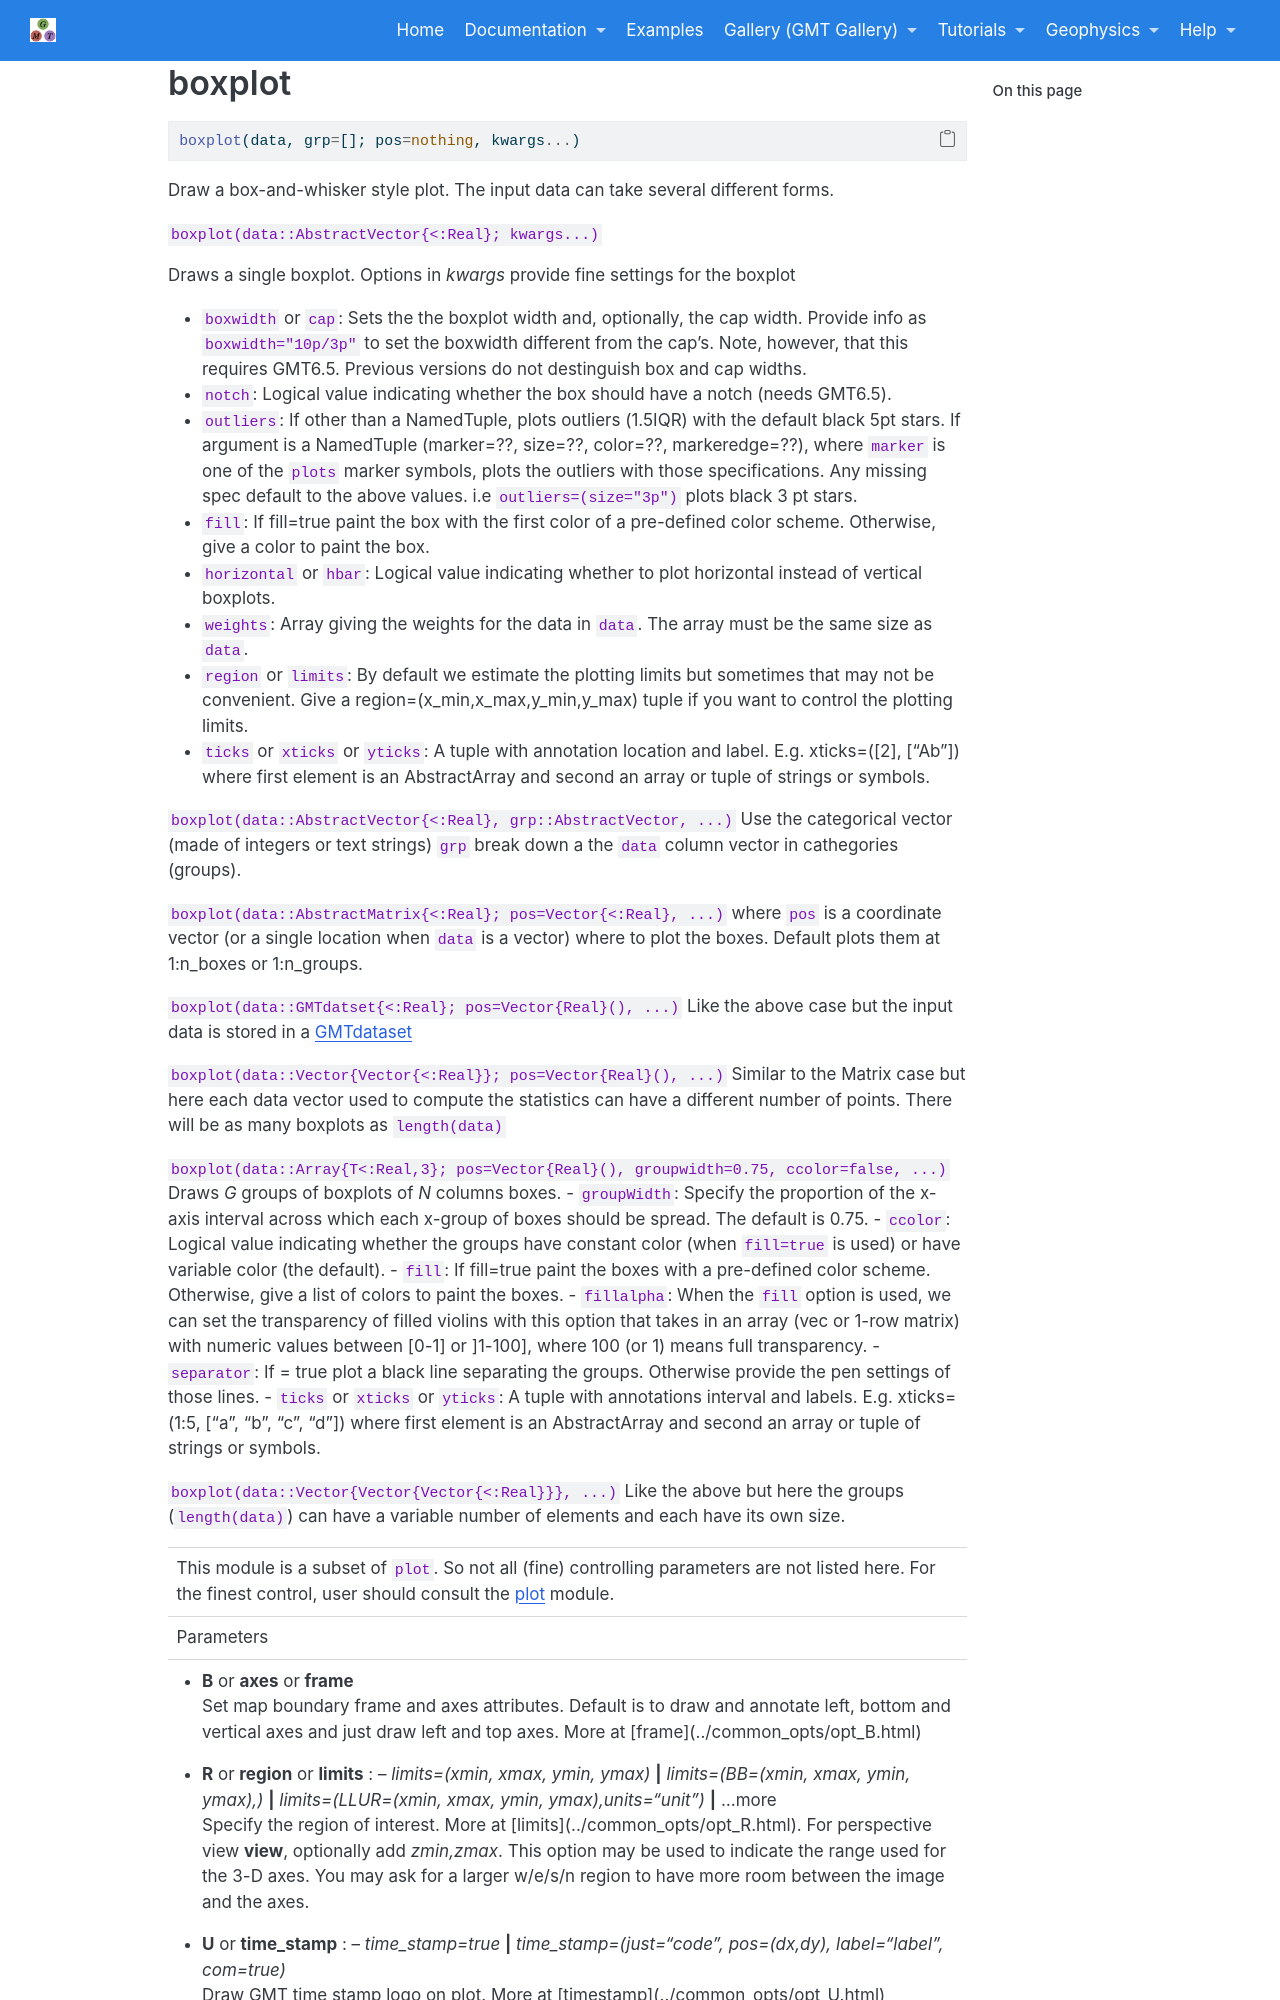

repository: joa-quim/GMTjl_doc · page: documentation/modules/boxplot.html · generator: jekyll

# boxplot

```julia
boxplot(data, grp=[]; pos=nothing, kwargs...)
```

Draw a box-and-whisker style plot. The input data can take several different forms.

---
boxplot(data::AbstractVector{<:Real}; kwargs...)

Draws a single boxplot. Options in *kwargs* provide fine settings for the boxplot

- `boxwidth` or `cap`: Sets the the boxplot width and, optionally, the cap width. Provide info as
          `boxwidth="10p/3p"` to set the boxwidth different from the cap's. Note, however, that this
           requires GMT6.5. Previous versions do not destinguish box and cap widths.
- `notch`: Logical value indicating whether the box should have a notch (needs GMT6.5).
- `outliers`: If other than a NamedTuple, plots outliers (1.5IQR) with the default black 5pt stars.
              If argument is a NamedTuple (marker=??, size=??, color=??, markeredge=??), where `marker`
              is one of the `plots` marker symbols, plots the outliers with those specifications. Any missing
              spec default to the above values. i.e `outliers=(size="3p")` plots black 3 pt stars.
- `fill`: If fill=true paint the box with the first color of a pre-defined color scheme. Otherwise, give a color
          to paint the box.
- `horizontal` or `hbar`: Logical value indicating whether to plot horizontal instead of vertical boxplots.
- `weights`: Array giving the weights for the data in `data`. The array must be the same size as `data`.
- `region` or `limits`: By default we estimate the plotting limits but sometimes that may not be convenient.
           Give a region=(x_min,x_max,y_min,y_max) tuple if you want to control the plotting limits.
- `ticks` or `xticks` or `yticks`: A tuple with annotation location and label. E.g. xticks=([2], ["Ab"])
           where first element is an AbstractArray and second an array or tuple of strings or symbols.

---
boxplot(data::AbstractVector{<:Real}, grp::AbstractVector, ...) Use the categorical vector (made of integers
or text strings) `grp` break down a the `data` column vector in cathegories (groups).

---
boxplot(data::AbstractMatrix{<:Real}; pos=Vector{<:Real}, ...) where `pos` is a coordinate vector (or a single
location when `data` is a vector) where to plot the boxes. Default plots them at 1:n_boxes or 1:n_groups.

---
boxplot(data::GMTdatset{<:Real}; pos=Vector{Real}(), ...) Like the above case but the input data is stored
in a \myreflink{GMTdataset}

---
boxplot(data::Vector{Vector{<:Real}}; pos=Vector{Real}(), ...) Similar to the Matrix case but here each data
vector used to compute the statistics can have a different number of points. There will be as many boxplots as
`length(data)`
